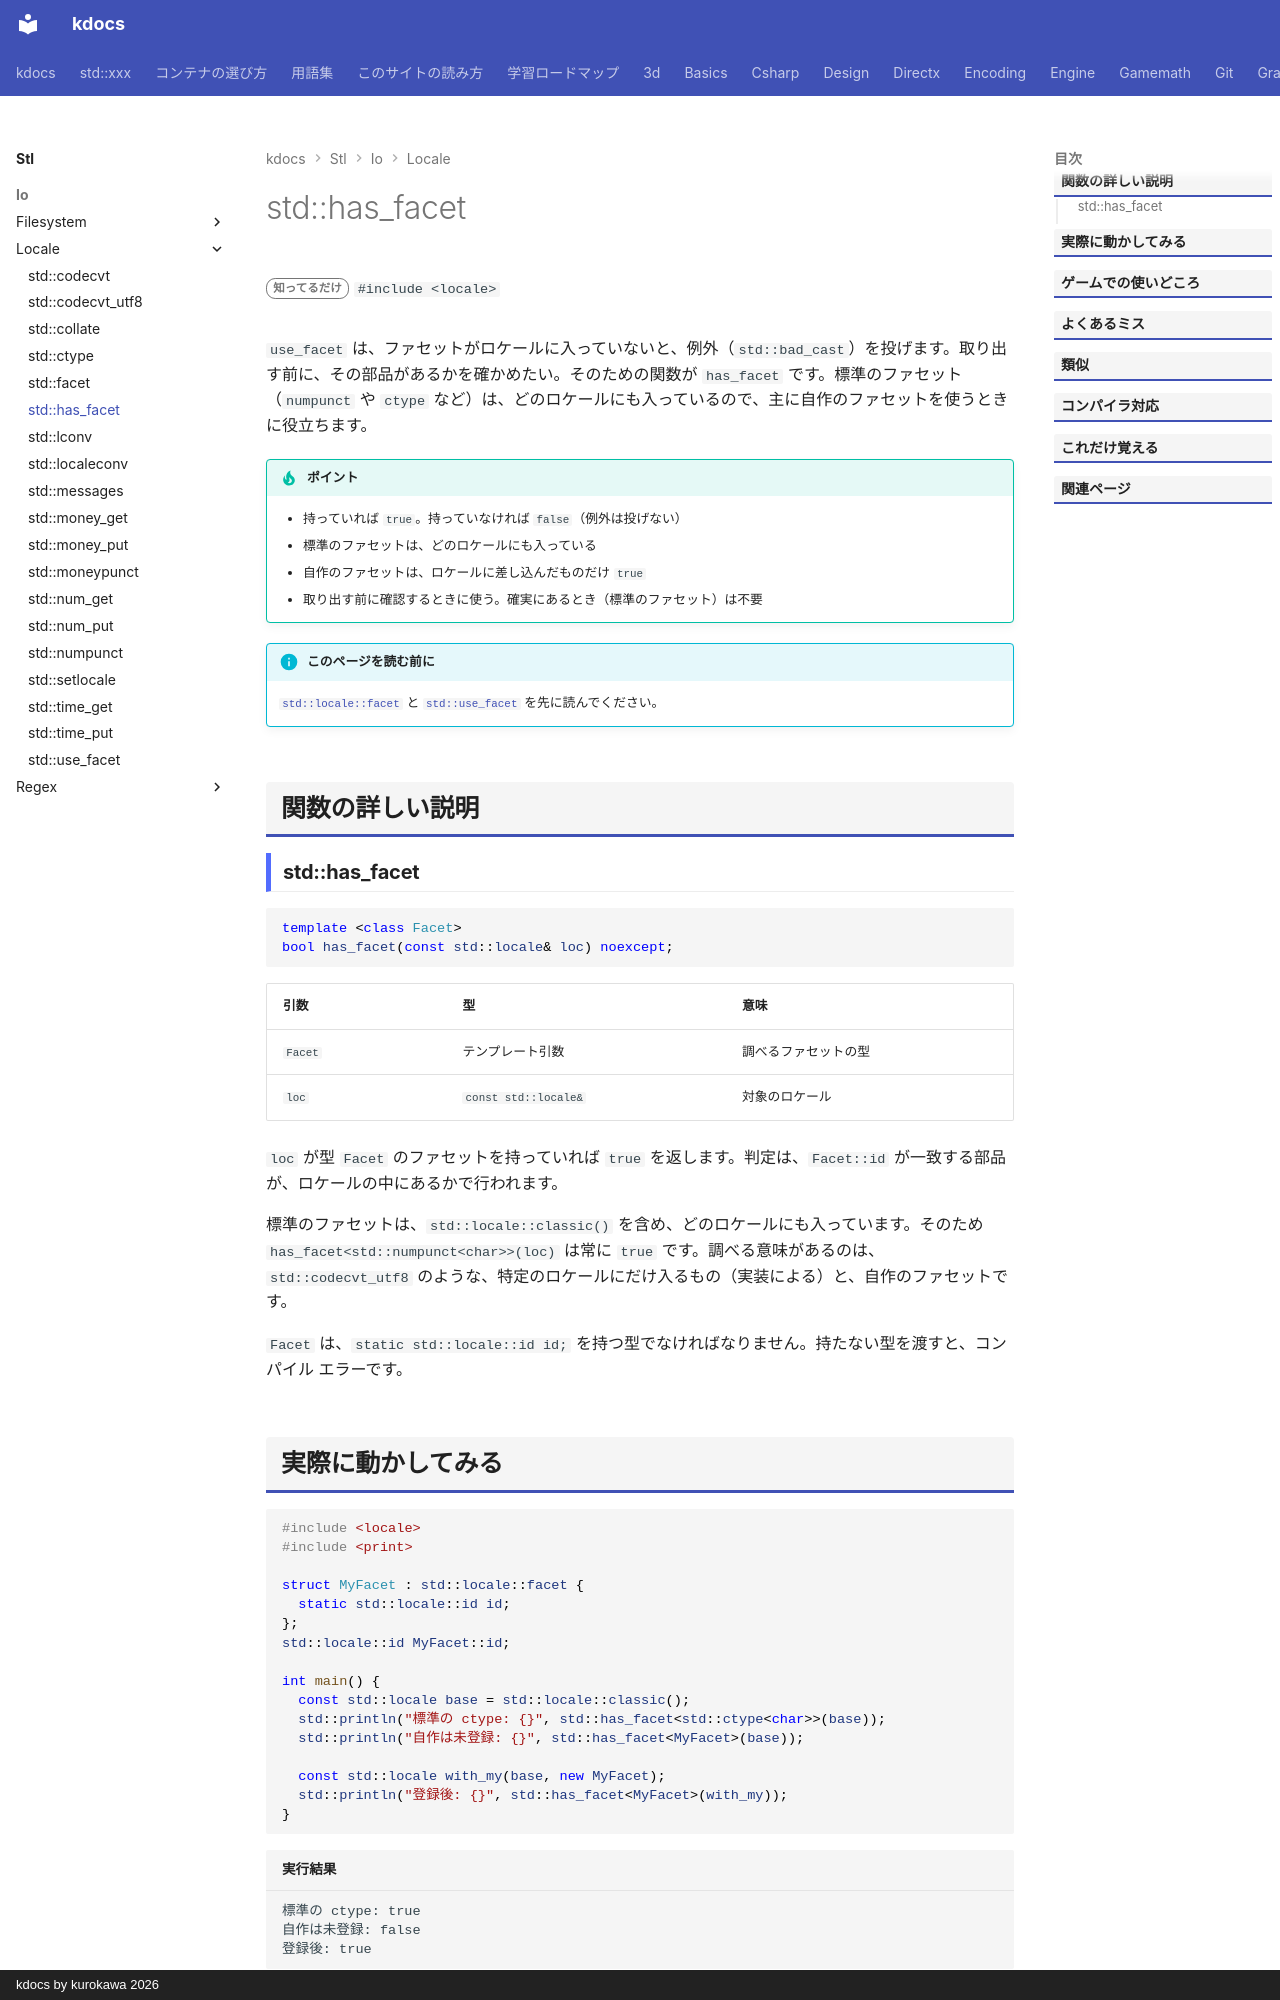

repository: qwzxdf/kdocs · page: stl/io/locale/has_facet/index.html · generator: mkdocs · copyright: kdocs by kurokawa 2026

---
title: std::has_facet
summary: "ロケールが、指定したファセット（部品）を持っているかを調べる。"
order: 900
tags:
  - 入出力・文字列
---

# std::has_facet

<div class="page-badges" markdown>
<span class="rank rank-rare">知ってるだけ</span>
`#include <locale>`
</div>

`use_facet` は、ファセットがロケールに入っていないと、例外（`std::bad_cast`）を投げます。取り出す前に、その部品があるかを確かめたい。そのための関数が `has_facet` です。標準のファセット（`numpunct` や `ctype` など）は、どのロケールにも入っているので、主に自作のファセットを使うときに役立ちます。

!!! tip "ポイント"
    - 持っていれば `true`。持っていなければ `false`（例外は投げない）
    - 標準のファセットは、どのロケールにも入っている
    - 自作のファセットは、ロケールに差し込んだものだけ `true`
    - 取り出す前に確認するときに使う。確実にあるとき（標準のファセット）は不要

!!! info "このページを読む前に"
    [`std::locale::facet`](facet.md) と [`std::use_facet`](use_facet.md) を先に読んでください。

## 関数の詳しい説明

### std::has_facet {#has_facet}

```cpp
template <class Facet>
bool has_facet(const std::locale& loc) noexcept;
```

| 引数 | 型 | 意味 |
| --- | --- | --- |
| `Facet` | テンプレート引数 | 調べるファセットの型 |
| `loc` | `const std::locale&` | 対象のロケール |

`loc` が型 `Facet` のファセットを持っていれば `true` を返します。判定は、`Facet::id` が一致する部品が、ロケールの中にあるかで行われます。

標準のファセットは、`std::locale::classic()` を含め、どのロケールにも入っています。そのため `has_facet<std::numpunct<char>>(loc)` は常に `true` です。調べる意味があるのは、`std::codecvt_utf8` のような、特定のロケールにだけ入るもの（実装による）と、自作のファセットです。

`Facet` は、`static std::locale::id id;` を持つ型でなければなりません。持たない型を渡すと、コンパイル エラーです。
